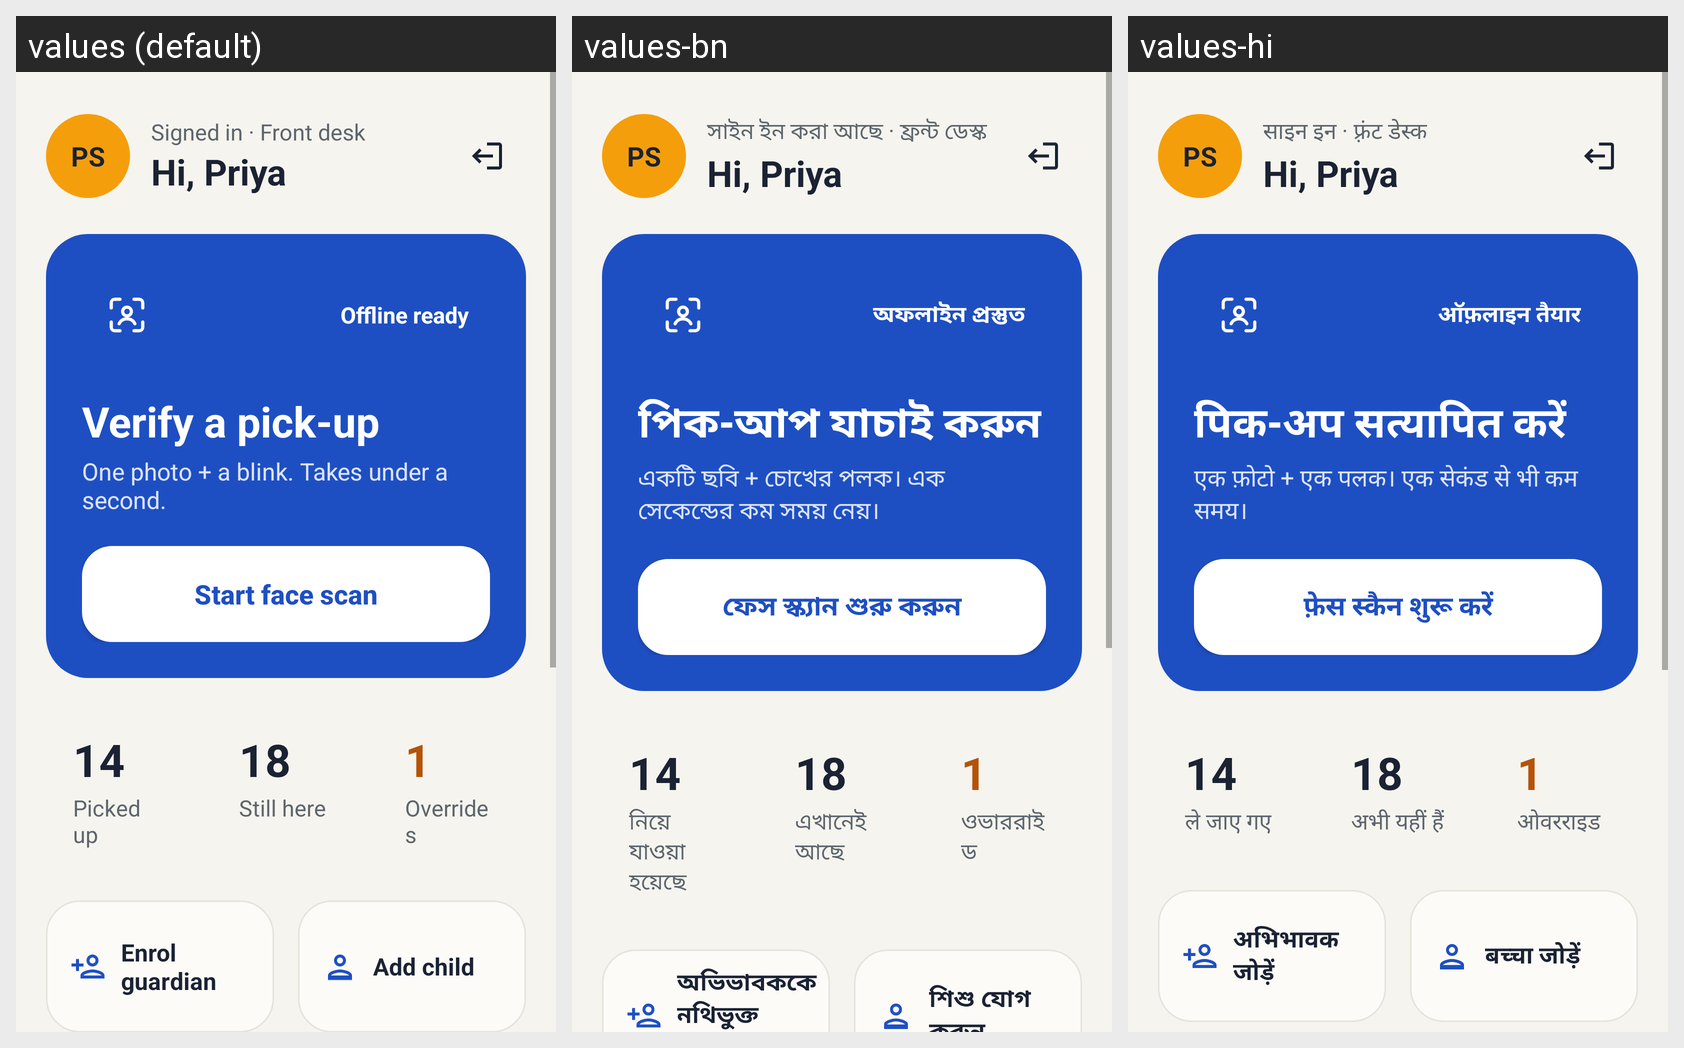

Strings drawn on this Android screen and how each of the app's shown locales translates them:
Android screen res/layout/fragment_home.xml rendered under 3 locales, left to right: values (default), values-bn, values-hi. Device: Nexus 5 (rendered at 1080×1920; each locale shown at half size, 540×960, under a caption strip naming it); theme Theme.DayCarePickUpProject.
Strings drawn on this screen, with the default value and each locale's value (text and hints the layout hard-codes, and strings that could not be matched under every locale, appear in the picture but are not listed):

home_signed_in_role
  values: Signed in · Front desk
  values-bn: সাইন ইন করা আছে · ফ্রন্ট ডেস্ক
  values-hi: साइन इन · फ़्रंट डेस्क

home_offline_ready
  values: Offline ready
  values-bn: অফলাইন প্রস্তুত
  values-hi: ऑफ़लाइन तैयार

home_verify_title
  values: Verify a pick-up
  values-bn: পিক-আপ যাচাই করুন
  values-hi: पिक-अप सत्यापित करें

home_verify_subtitle
  values: One photo + a blink. Takes under a second.
  values-bn: একটি ছবি + চোখের পলক। এক সেকেন্ডের কম সময় নেয়।
  values-hi: एक फ़ोटो + एक पलक। एक सेकंड से भी कम समय।

home_start_face_scan
  values: Start face scan
  values-bn: ফেস স্ক্যান শুরু করুন
  values-hi: फ़ेस स्कैन शुरू करें

home_stat_picked_up
  values: Picked up
  values-bn: নিয়ে যাওয়া হয়েছে
  values-hi: ले जाए गए

home_stat_still_here
  values: Still here
  values-bn: এখানেই আছে
  values-hi: अभी यहीं हैं

home_stat_overrides
  values: Overrides
  values-bn: ওভাররাইড
  values-hi: ओवरराइड

home_enrol_guardian
  values: Enrol guardian
  values-bn: অভিভাবককে নথিভুক্ত করুন
  values-hi: अभिभावक जोड़ें

home_add_child
  values: Add child
  values-bn: শিশু যোগ করুন
  values-hi: बच्चा जोड़ें
